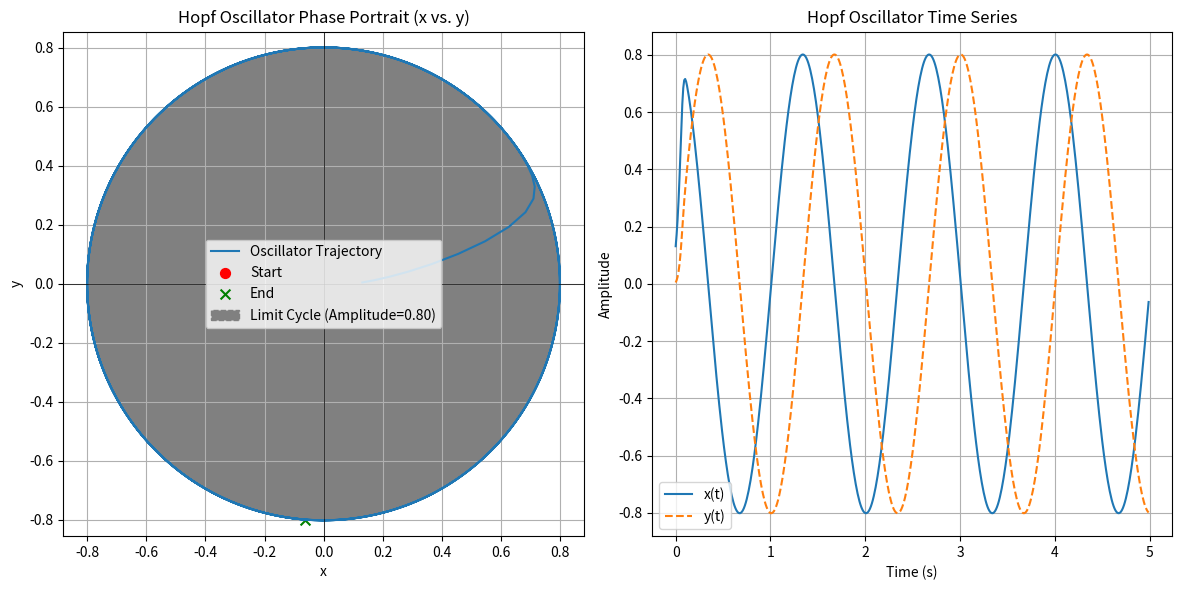

Source code (Python):
import numpy as np
import matplotlib.pyplot as plt

class HopfOscillator:
    def __init__(self, dt, alpha=50.0):
        self.dt = dt
        self.alpha = alpha
        
        # State variables, initialized off the limit cycle to show convergence
        self.x = 0.1 
        self.y = 0.0
        
        # Target parameters
        self.mu = 1.0  # Target amplitude squared (A=1)
        self.omega = 2 * np.pi * 1.0  # Target frequency (1 Hz)

    def set_parameters(self, amplitude, frequency):
        """
        Set the target amplitude and frequency.
        """
        self.mu = amplitude**2
        self.omega = 2 * np.pi * frequency

    def step(self):
        """
        Update the oscillator's state for one time step (dt)
        using forward Euler integration.
        """
        r_sq = self.x**2 + self.y**2
        
        # Calculate derivatives
        x_dot = self.alpha * (self.mu - r_sq) * self.x - self.omega * self.y
        y_dot = self.alpha * (self.mu - r_sq) * self.y + self.omega * self.x
        
        # Update state
        self.x += x_dot * self.dt
        self.y += y_dot * self.dt
        
        # Return the current state
        return self.x, self.y
    def get_state(self):
        """Returns the current x, y state."""
        return np.array([self.x, self.y])

def main():
    # --- Simulation Parameters ---
    dt = 0.01  # Time step
    simulation_duration = 5.0 # seconds
    num_steps = int(simulation_duration / dt)

    # Create an oscillator instance
    oscillator = HopfOscillator(dt)

    # Set some initial parameters (you can play with these!)
    oscillator.set_parameters(amplitude=0.8, frequency=0.75) # 0.8 amplitude, 0.75 Hz

    # Store the history of x and y for plotting
    x_history = []
    y_history = []
    time_history = []

    # --- Simulate the oscillator ---
    for i in range(num_steps):
        x, y = oscillator.step()
        x_history.append(x)
        y_history.append(y)
        time_history.append(i * dt)

    # --- Plotting ---
    plt.figure(figsize=(12, 6))

    # Subplot 1: Phase Portrait (x vs. y)
    plt.subplot(1, 2, 1)
    plt.plot(x_history, y_history, label='Oscillator Trajectory')
    plt.scatter(x_history[0], y_history[0], color='red', marker='o', s=50, label='Start') # Mark starting point
    plt.scatter(x_history[-1], y_history[-1], color='green', marker='x', s=50, label='End') # Mark ending point

    # Draw the limit cycle circle
    amplitude = np.sqrt(oscillator.mu)
    circle = plt.Circle((0, 0), amplitude, color='gray', linestyle='--', fill=True, label=f'Limit Cycle (Amplitude={amplitude:.2f})')
    plt.gca().add_patch(circle)

    plt.title('Hopf Oscillator Phase Portrait (x vs. y)')
    plt.xlabel('x')
    plt.ylabel('y')
    plt.grid(True)
    plt.axhline(0, color='black', linewidth=0.5)
    plt.axvline(0, color='black', linewidth=0.5)
    plt.axis('equal') # Ensure the circle looks like a circle
    plt.legend()

    # Subplot 2: Time Series Output (x and y over time)
    plt.subplot(1, 2, 2)
    plt.plot(time_history, x_history, label='x(t)')
    plt.plot(time_history, y_history, label='y(t)', linestyle='--')
    plt.title('Hopf Oscillator Time Series')
    plt.xlabel('Time (s)')
    plt.ylabel('Amplitude')
    plt.grid(True)
    plt.legend()

    plt.tight_layout()
    plt.show()

if __name__ == "__main__":
    main()
